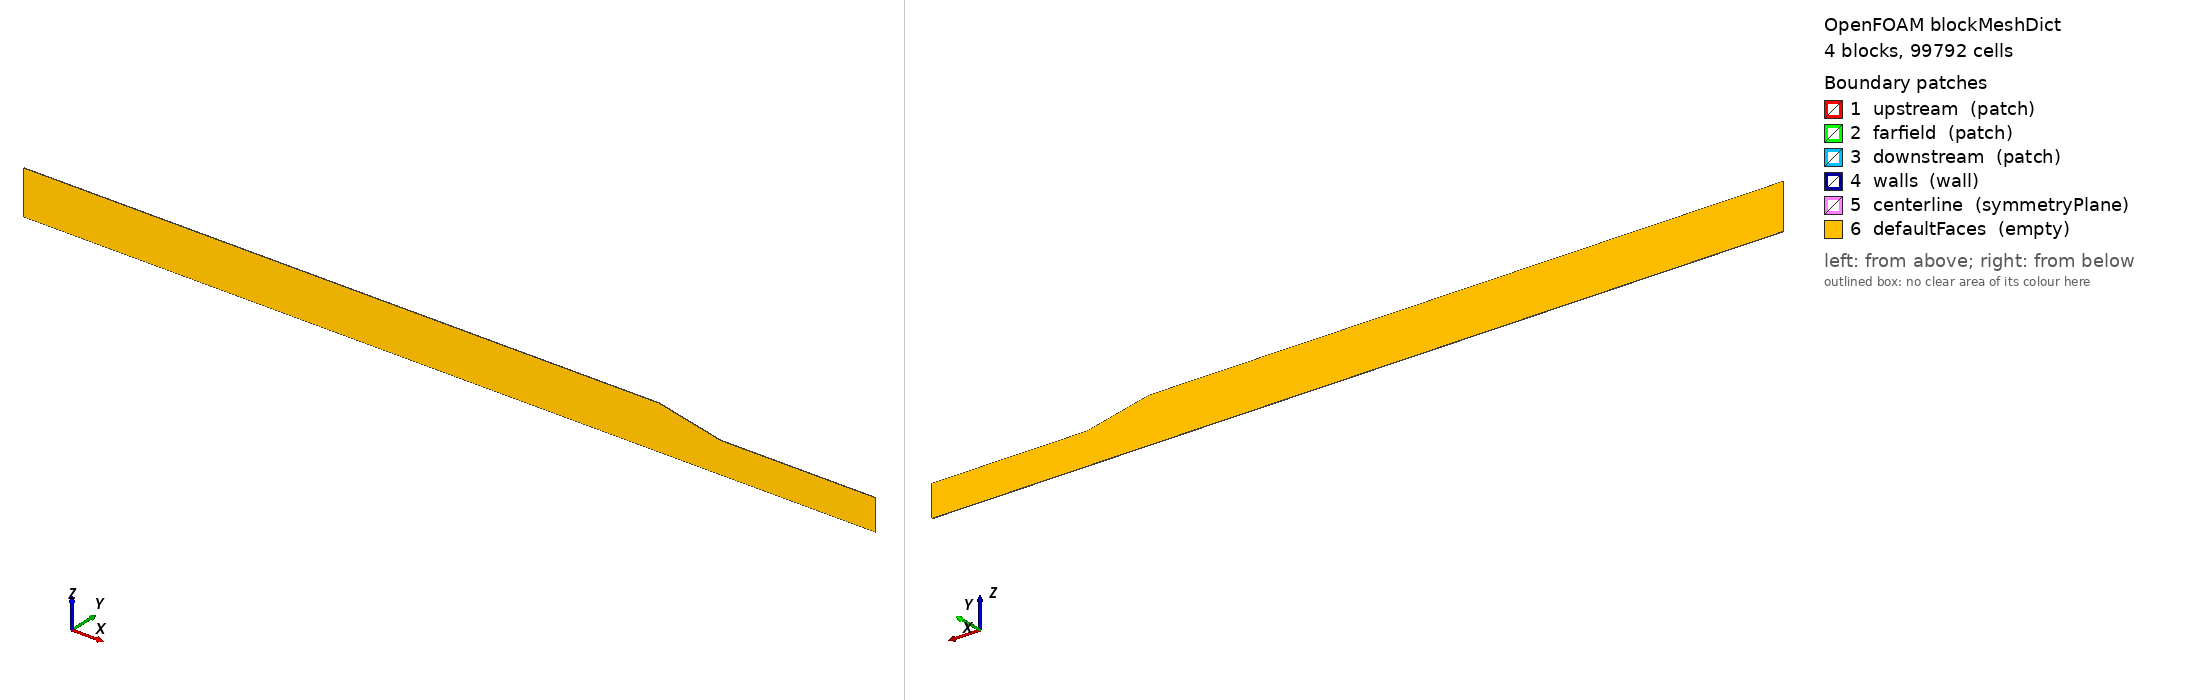

OpenFOAM case: the mesh blockMesh builds from blockMeshDict, 4 block(s), 99792 cells. Boundary patches (legend numbers): 1 upstream (patch), 2 farfield (patch), 3 downstream (patch), 4 walls (wall), 5 centerline (symmetryPlane), 6 defaultFaces (empty). Left view from above one corner, right view from below the opposite corner. Boundary conditions: 0 field file(s) under 0/; 0 of 6 drawn patches have an entry in a shipped field file.

=== system/blockMeshDict ===
FoamFile
{
    version     2.0;
    format      ascii;
    class       dictionary;
    object      blockMeshDict;
}
// * * * * * * * * * * * * * * * * * * * * * * * * * * * * * * * * * * * * * //

scale 0.001;


vertices
(
    (-2000 -1 0) // 0
    (-2000 1 0) // 1
    (0 -1 0) // 2
    (0 1 0) // 3
    (50.0 -1 0) // 4
    (50.0 1 0) // 5
    (250.0 -1 0) // 6
    (250.0 1 0) // 7
    (750.0 -1 0) // 8
    (750.0 1 0) // 9
    (750.0 -1 100.0) // 10
    (750.0 1 100.0) // 11
    (250.0 -1 100.0) // 12
    (250.0 1 100.0) // 13
    (50.0 -1 142.51131233400443) // 14
    (50.0 1 142.51131233400443) // 15
    (0.0 -1 142.51131233400443) // 16
    (0.0 1 142.51131233400443) // 17
    (-2000.0 -1 142.51131233400443) // 18
    (-2000.0 1 142.51131233400443) // 19
);

edges
(

);

// FLOW GOES FROM +X TO -X
blocks
(
    hex (0 2 3 1 18 16 17 19) // 1
    (831 1 84)
    simpleGrading
    (
        0.5
        1
        1
    )

    hex (2 4 5 3 16 14 15 17) // 2
    (30 1 84)
    simpleGrading
    (
        1
        1
        1
    )

    hex (4 6 7 5 14 12 13 15) // 3
    (120 1 84)
    simpleGrading
    (
        1
        1
        1
    )

    hex (6 8 9 7 12 10 11 13) // 4
    (207 1 84)
    simpleGrading
    (
        2
        1
        1
    )    

);

boundary
(
    upstream
    {
        type patch;
        faces 
        (
            (8 9 11 10)
        );
    }

    farfield
    {
        type patch;
        faces 
        (
            (12 10 11 13)
            (18 16 17 19)
        );
    }

    downstream
    {
        type patch;
        faces
        (
            (0 18 19 1)
        );
    }

    walls
    {
        type wall;
        faces
        (
            (14 12 13 15)
            (16 14 15 17)
        );
    }

    centerline
    {
        type symmetryPlane;
        faces 
        (
            (2 0 1 3)
            (4 2 3 5)
            (6 4 5 7)
            (8 6 7 9)
        );
    }

    defaultFaces
    {
        type empty;
        faces
        (
            (0 2 16 18)
            (2 4 14 16)
            (4 6 12 14)
            (6 8 10 12)

            (19 17 3 1)
            (17 15 5 3)
            (15 13 7 5)
            (13 11 9 7)
        );
    }
);

mergePatchPairs
(

);


Also in the case, not shown: constant/polyMesh/neighbour (numeric list).
